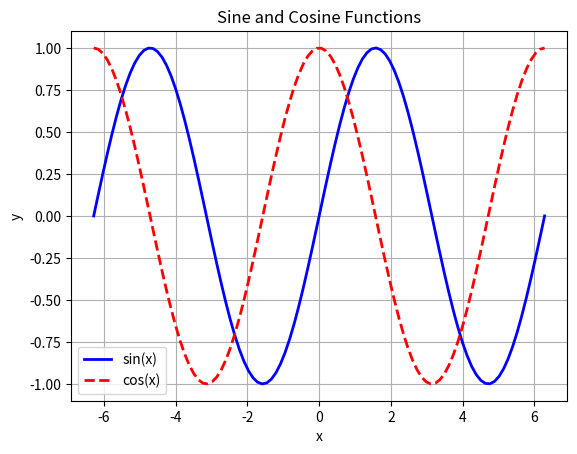

The matplotlib source for this figure:
import matplotlib.pyplot as plt
import numpy as np

# Generating data
x = np.linspace(-2*np.pi, 2*np.pi, 100)
y1 = np.sin(x)
y2 = np.cos(x)

# Plotting the sine and cosine functions
plt.plot(x, y1, label='sin(x)', color='blue', linestyle='-', linewidth=2)
plt.plot(x, y2, label='cos(x)', color='red', linestyle='--', linewidth=2)

# Adding title and axis labels
plt.title('Sine and Cosine Functions')
plt.xlabel('x')
plt.ylabel('y')

# Adding legend
plt.legend()

# Adding grid
plt.grid(True)

# Displaying the plot
plt.show()
